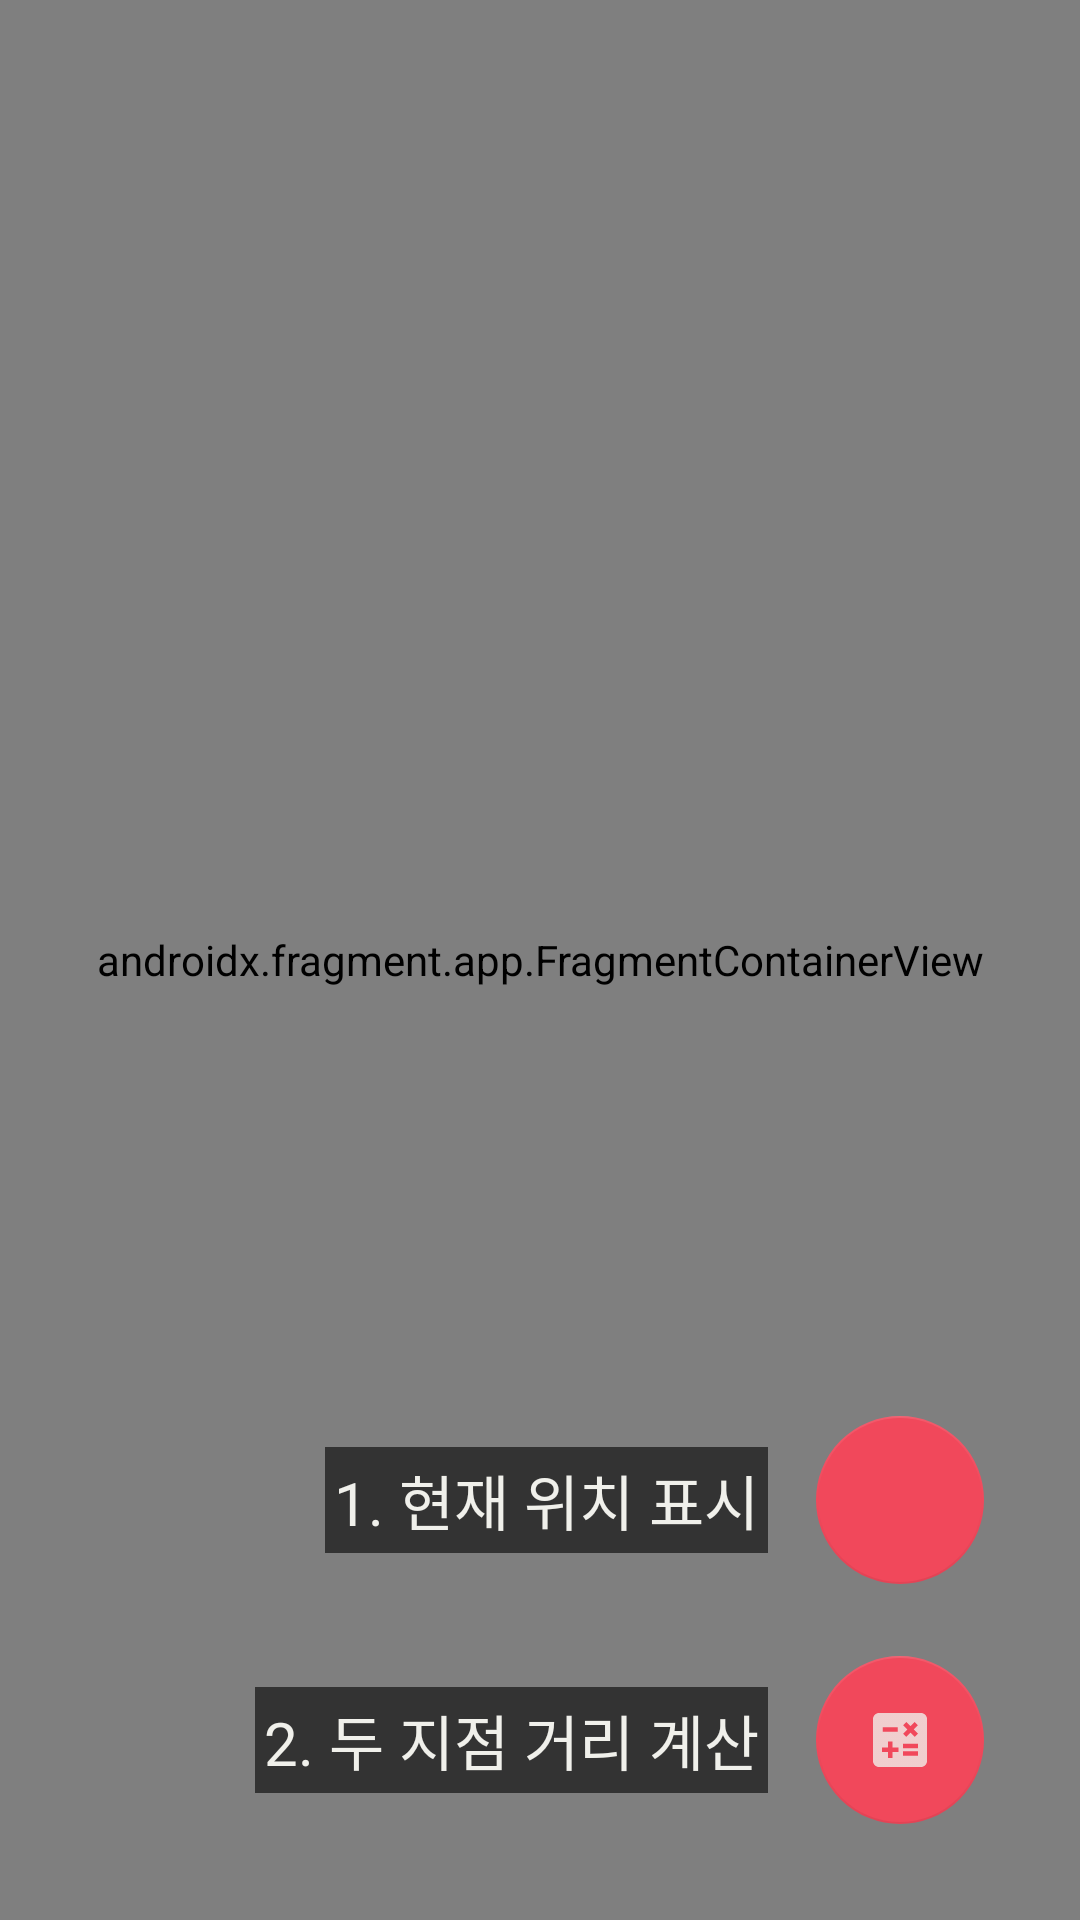

Write the Android layout XML for this screen, with the resource values it uses.
<!-- AndroidManifest.xml: application theme Theme.GPS_Project -->
<!-- res/layout/activity_map.xml -->
<?xml version="1.0" encoding="utf-8"?>
<androidx.constraintlayout.widget.ConstraintLayout xmlns:android="http://schemas.android.com/apk/res/android"
    xmlns:app="http://schemas.android.com/apk/res-auto"
    xmlns:tools="http://schemas.android.com/tools"
    android:layout_width="match_parent"
    android:layout_height="match_parent">

    <androidx.fragment.app.FragmentContainerView
        android:id="@+id/map_fragment"
        android:name="com.google.android.gms.maps.SupportMapFragment"
        android:layout_width="0dp"
        android:layout_height="0dp"
        app:layout_constraintBottom_toBottomOf="parent"
        app:layout_constraintEnd_toEndOf="parent"
        app:layout_constraintStart_toStartOf="parent"
        app:layout_constraintTop_toTopOf="parent" />

    <LinearLayout
        android:layout_width="wrap_content"
        android:layout_height="wrap_content"
        android:layout_marginEnd="32dp"
        android:layout_marginBottom="112dp"
        app:layout_constraintBottom_toBottomOf="parent"
        app:layout_constraintEnd_toEndOf="parent">

        <TextView
            android:layout_width="wrap_content"
            android:layout_height="wrap_content"
            android:layout_gravity="center_vertical"
            android:background="#99000000"
            android:padding="3dp"
            android:text="1. 현재 위치 표시"
            android:textColor="@color/white_smoke"
            android:textSize="20sp" />

        <com.google.android.material.floatingactionbutton.FloatingActionButton
            android:id="@+id/current_location_button"
            android:layout_width="wrap_content"
            android:layout_height="wrap_content"
            android:layout_marginStart="16dp"
            android:src="@drawable/ic_baseline_my_location_24"
            app:elevation="0dp" />

    </LinearLayout>

    <LinearLayout
        android:layout_width="wrap_content"
        android:layout_height="wrap_content"
        android:layout_marginEnd="32dp"
        android:layout_marginBottom="32dp"
        app:layout_constraintBottom_toBottomOf="parent"
        app:layout_constraintEnd_toEndOf="parent">

        <TextView
            android:layout_width="wrap_content"
            android:layout_height="wrap_content"
            android:layout_gravity="center_vertical"
            android:background="#99000000"
            android:padding="3dp"
            android:text="2. 두 지점 거리 계산"
            android:textColor="@color/white_smoke"
            android:textSize="20sp" />

        <com.google.android.material.floatingactionbutton.FloatingActionButton
            android:id="@+id/calc_button"
            android:layout_width="wrap_content"
            android:layout_height="wrap_content"
            android:layout_marginStart="16dp"
            android:src="@drawable/ic_calculator"
            app:elevation="0dp" />

    </LinearLayout>

    <ProgressBar
        android:id="@+id/progress_circular"
        android:layout_width="wrap_content"
        android:layout_height="wrap_content"
        android:visibility="gone"
        app:layout_constraintBottom_toBottomOf="parent"
        app:layout_constraintEnd_toEndOf="parent"
        app:layout_constraintStart_toStartOf="parent"
        app:layout_constraintTop_toTopOf="parent"
        tools:visibility="visible" />

</androidx.constraintlayout.widget.ConstraintLayout>
<!-- resources referenced by this layout -->
<resources>
  <color name="white_smoke">#F0F0EB</color>
  <!-- drawable ic_calculator: png bitmap (drawable-hdpi, 395 bytes) -->
  <style name="Theme.GPS_Project" parent="Theme.MaterialComponents.DayNight.NoActionBar">
          
          <item name="colorPrimary">@color/pastel_red</item>
          <item name="colorPrimaryVariant">@color/black</item>
          <item name="colorOnPrimary">@color/white_smoke</item>
          
          <item name="colorSecondary">@color/pastel_red</item>
          <item name="colorSecondaryVariant">@color/white_smoke</item>
          <item name="colorOnSecondary">@color/white_smoke</item>
          
          <item name="android:statusBarColor" tools:targetApi="l">?attr/colorPrimaryVariant</item>
          
      </style>
  <color name="pastel_red">#F1485B</color>
  <color name="black">#FF000000</color>
</resources>
